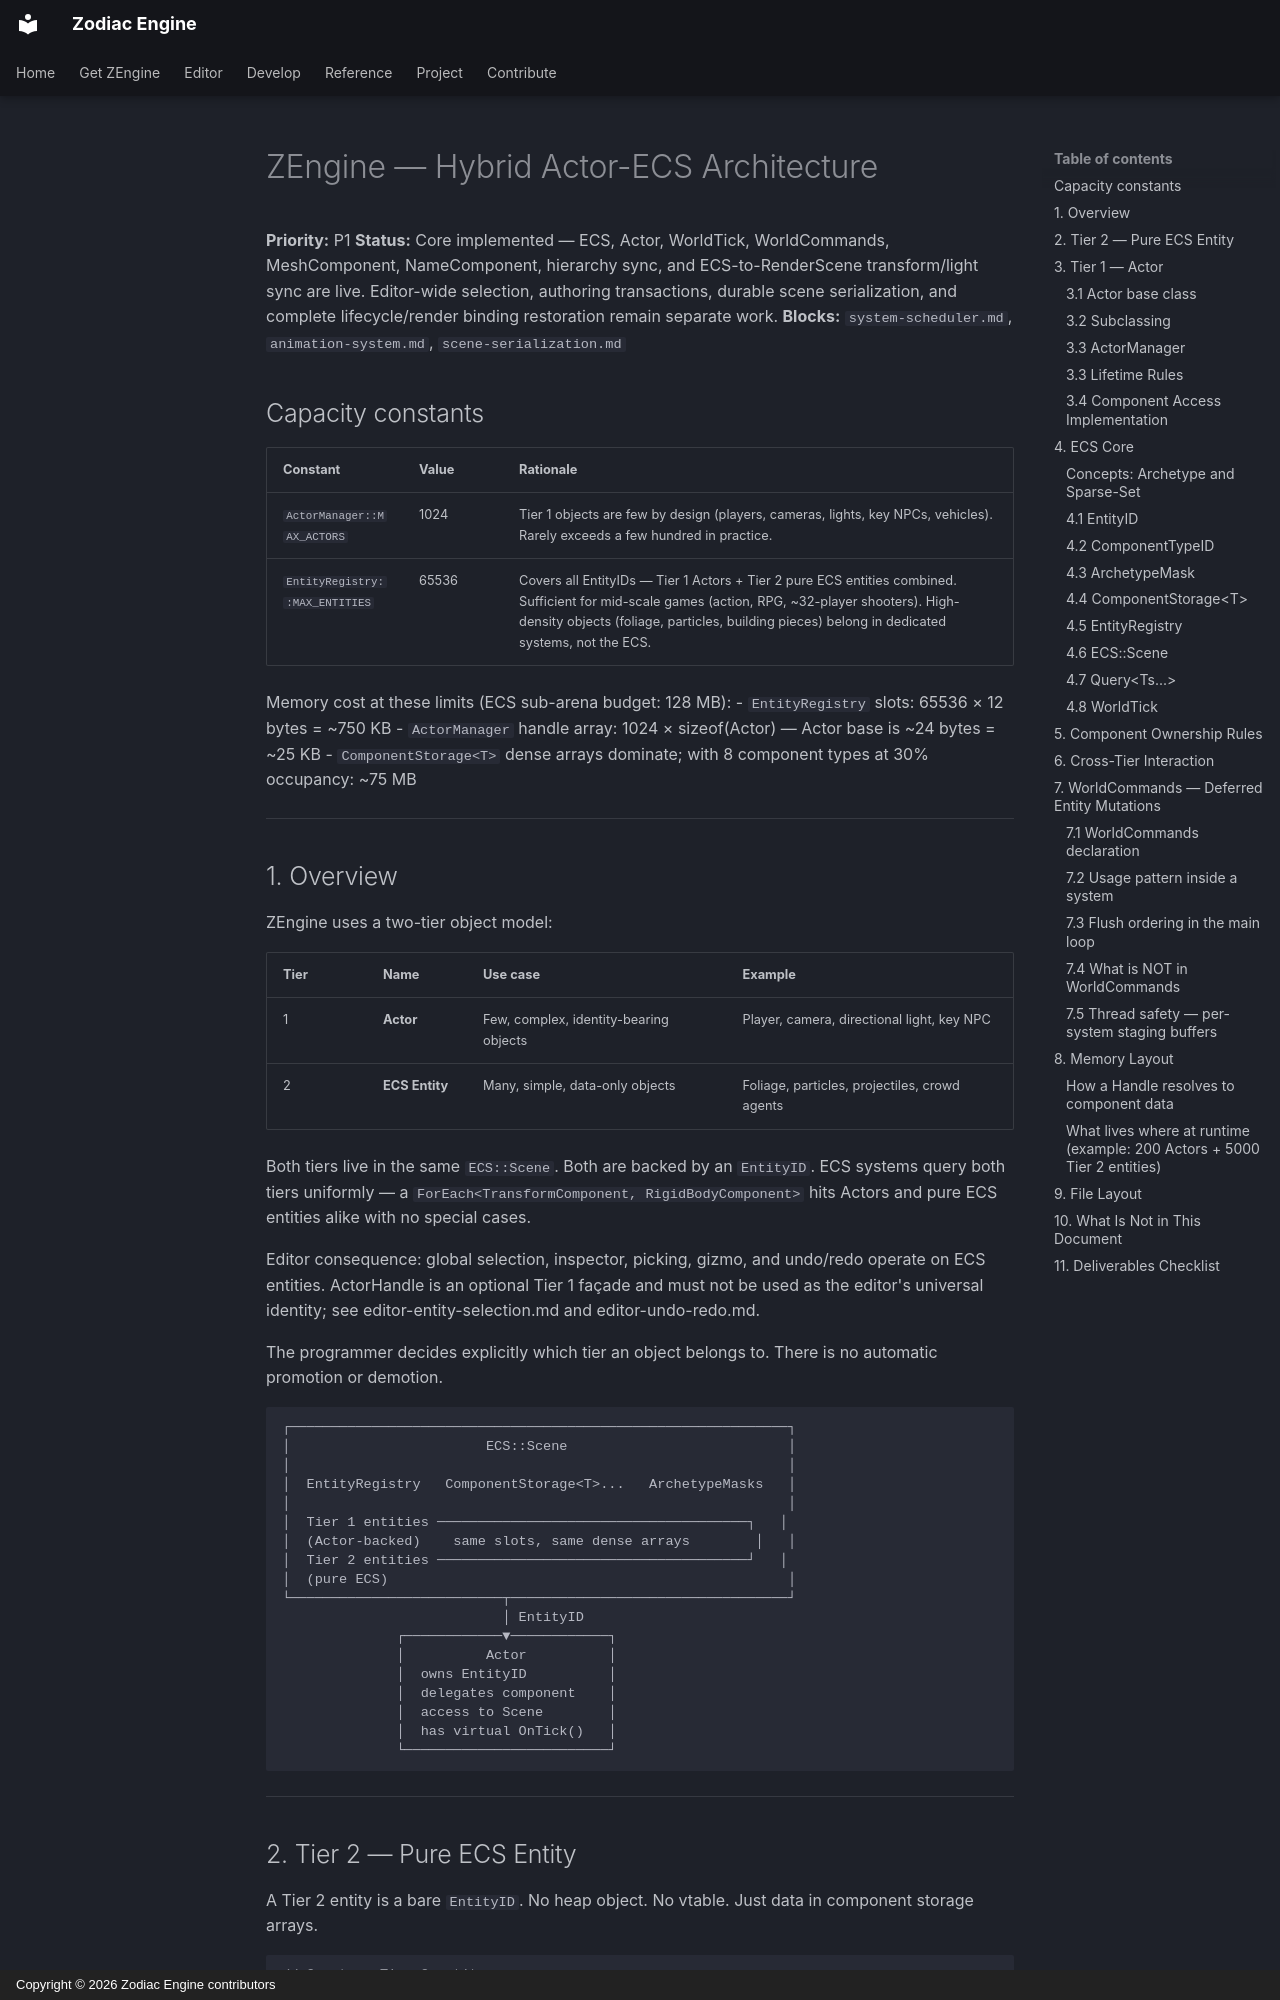

repository: JeanPhilippeKernel/RendererEngine · page: design/completed/actor-ecs-architecture/index.html · generator: mkdocs · copyright: Copyright © 2026 Zodiac Engine contributors

# ZEngine — Hybrid Actor-ECS Architecture

**Priority:** P1
**Status:** Core implemented — ECS, Actor, WorldTick, WorldCommands, MeshComponent, NameComponent, hierarchy sync, and ECS-to-RenderScene transform/light sync are live. Editor-wide selection, authoring transactions, durable scene serialization, and complete lifecycle/render binding restoration remain separate work.
**Blocks:** `system-scheduler.md`, `animation-system.md`, `scene-serialization.md`

## Capacity constants

| Constant | Value | Rationale |
|---|---|---|
| `ActorManager::MAX_ACTORS` | 1024 | Tier 1 objects are few by design (players, cameras, lights, key NPCs, vehicles). Rarely exceeds a few hundred in practice. |
| `EntityRegistry::MAX_ENTITIES` | 65536 | Covers all EntityIDs — Tier 1 Actors + Tier 2 pure ECS entities combined. Sufficient for mid-scale games (action, RPG, ~32-player shooters). High-density objects (foliage, particles, building pieces) belong in dedicated systems, not the ECS. |

Memory cost at these limits (ECS sub-arena budget: 128 MB):
- `EntityRegistry` slots: 65536 × 12 bytes = ~750 KB
- `ActorManager` handle array: 1024 × sizeof(Actor) — Actor base is ~24 bytes = ~25 KB
- `ComponentStorage<T>` dense arrays dominate; with 8 component types at 30% occupancy: ~75 MB

---

## 1. Overview

ZEngine uses a two-tier object model:

| Tier | Name | Use case | Example |
|---|---|---|---|
| 1 | **Actor** | Few, complex, identity-bearing objects | Player, camera, directional light, key NPC |
| 2 | **ECS Entity** | Many, simple, data-only objects | Foliage, particles, projectiles, crowd agents |

Both tiers live in the same `ECS::Scene`. Both are backed by an `EntityID`. ECS systems query
both tiers uniformly — a `ForEach<TransformComponent, RigidBodyComponent>` hits Actors and
pure ECS entities alike with no special cases.

Editor consequence: global selection, inspector, picking, gizmo, and undo/redo operate on
ECS entities. ActorHandle is an optional Tier 1 façade and must not be used as the editor's
universal identity; see editor-entity-selection.md and editor-undo-redo.md.

The programmer decides explicitly which tier an object belongs to. There is no automatic
promotion or demotion.

```
┌─────────────────────────────────────────────────────────────┐
│                        ECS::Scene                           │
│                                                             │
│  EntityRegistry   ComponentStorage<T>...   ArchetypeMasks   │
│                                                             │
│  Tier 1 entities ──────────────────────────────────────┐   │
│  (Actor-backed)    same slots, same dense arrays        │   │
│  Tier 2 entities ──────────────────────────────────────┘   │
│  (pure ECS)                                                 │
└──────────────────────────┬──────────────────────────────────┘
                           │ EntityID
              ┌────────────▼────────────┐
              │          Actor          │
              │  owns EntityID          │
              │  delegates component    │
              │  access to Scene        │
              │  has virtual OnTick()   │
              └─────────────────────────┘
```

---
